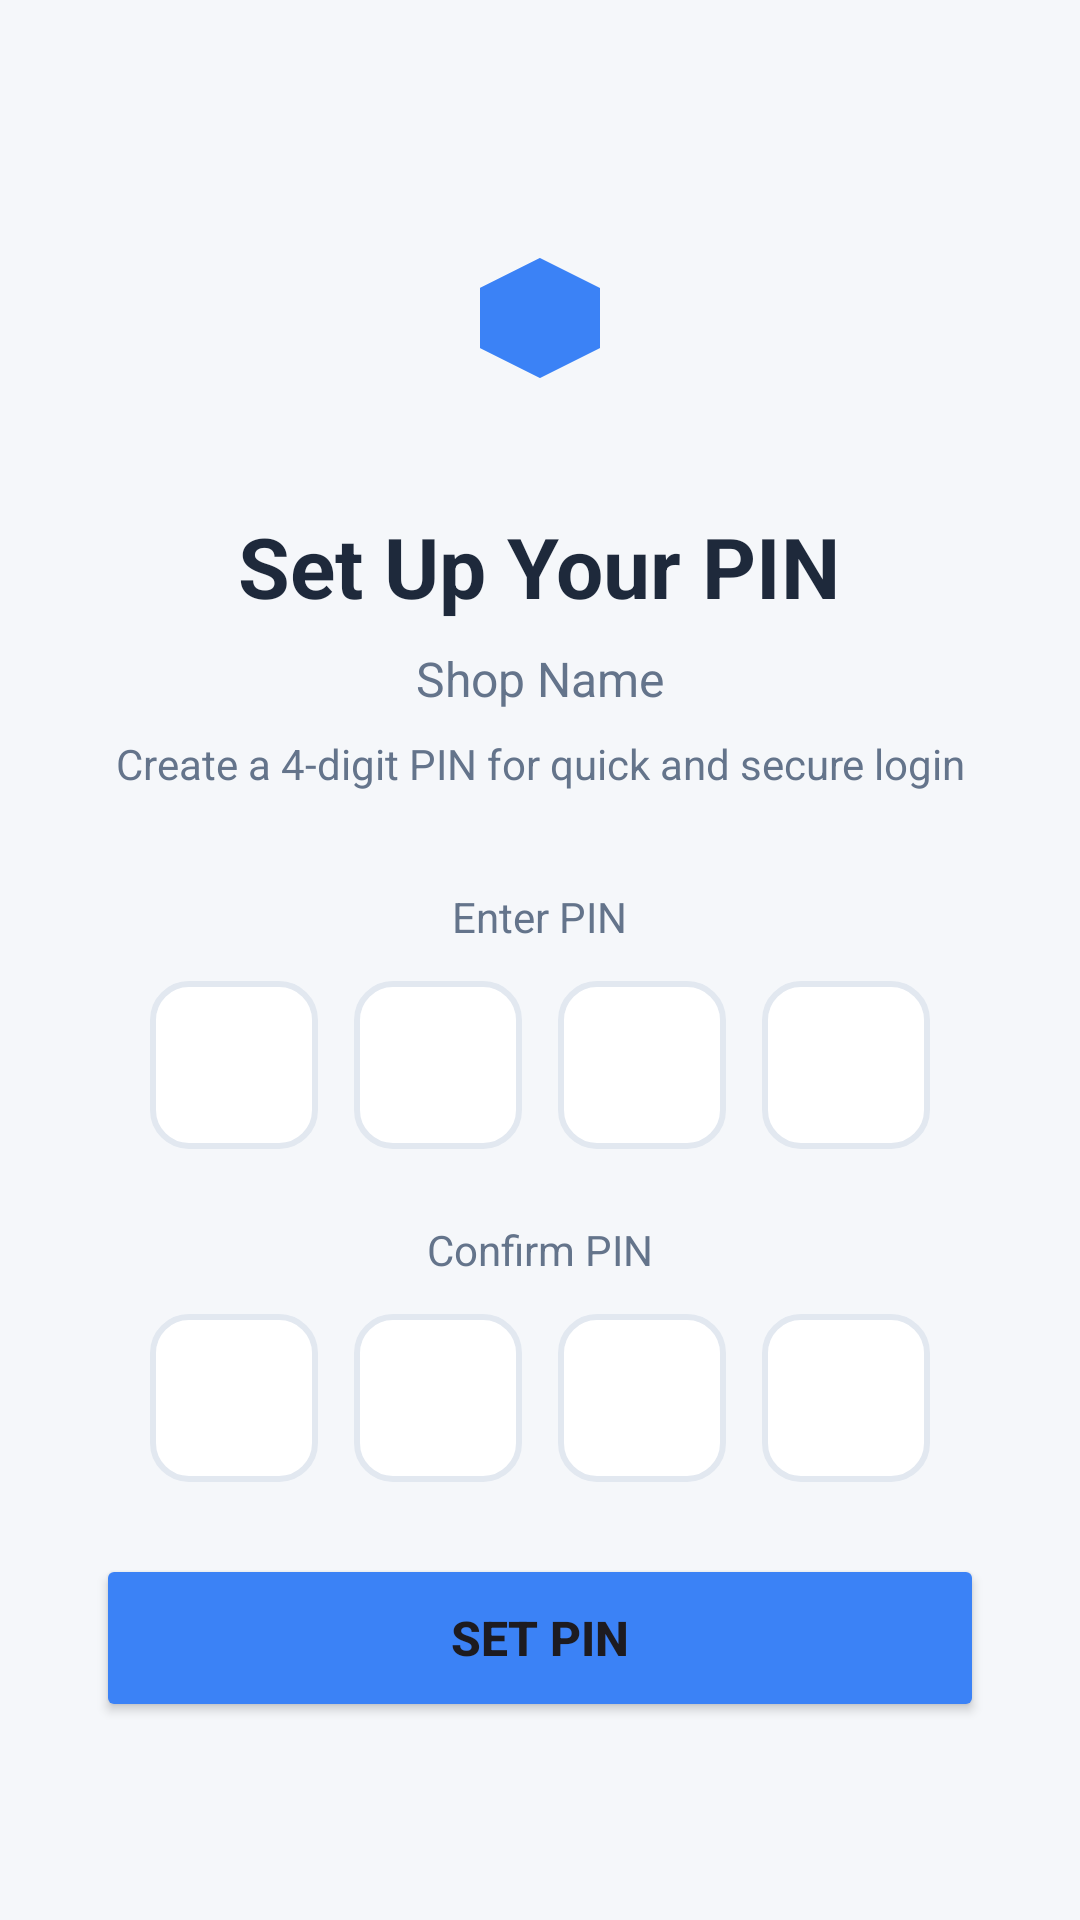

Produce the Android XML layout that renders to this screen, including the resource entries it uses.
<!-- AndroidManifest.xml: application theme Theme.ShopSync -->
<!-- res/layout/activity_setup_pin.xml -->
<?xml version="1.0" encoding="utf-8"?>
<ScrollView xmlns:android="http://schemas.android.com/apk/res/android"
    xmlns:app="http://schemas.android.com/apk/res-auto"
    android:layout_width="match_parent"
    android:layout_height="match_parent"
    android:background="#F5F7FA"
    android:fillViewport="true">

    <LinearLayout
        android:layout_width="match_parent"
        android:layout_height="wrap_content"
        android:gravity="center"
        android:orientation="vertical"
        android:padding="32dp">

        <ImageView
            android:layout_width="80dp"
            android:layout_height="80dp"
            android:src="@drawable/ic_shop_logo"
            android:layout_marginBottom="24dp"
            app:tint="#3B82F6" />

        <TextView
            android:layout_width="wrap_content"
            android:layout_height="wrap_content"
            android:text="Set Up Your PIN"
            android:textSize="28sp"
            android:textStyle="bold"
            android:textColor="#1E293B"
            android:layout_marginBottom="8dp" />

        <TextView
            android:id="@+id/tv_shop_name"
            android:layout_width="wrap_content"
            android:layout_height="wrap_content"
            android:text="Shop Name"
            android:textSize="16sp"
            android:textColor="#64748B"
            android:layout_marginBottom="8dp" />

        <TextView
            android:layout_width="wrap_content"
            android:layout_height="wrap_content"
            android:text="Create a 4-digit PIN for quick and secure login"
            android:textSize="14sp"
            android:textColor="#64748B"
            android:textAlignment="center"
            android:layout_marginBottom="32dp" />

        <TextView
            android:layout_width="wrap_content"
            android:layout_height="wrap_content"
            android:text="Enter PIN"
            android:textSize="14sp"
            android:textColor="#64748B"
            android:layout_marginBottom="12dp" />

        <LinearLayout
            android:layout_width="wrap_content"
            android:layout_height="wrap_content"
            android:orientation="horizontal"
            android:layout_marginBottom="24dp">

            <EditText
                android:id="@+id/et_pin_1"
                android:layout_width="56dp"
                android:layout_height="56dp"
                android:layout_marginEnd="12dp"
                android:background="@drawable/pin_input_bg"
                android:gravity="center"
                android:inputType="numberPassword"
                android:maxLength="1"
                android:textColor="#1E293B"
                android:textSize="24sp"
                android:textStyle="bold" />

            <EditText
                android:id="@+id/et_pin_2"
                android:layout_width="56dp"
                android:layout_height="56dp"
                android:layout_marginEnd="12dp"
                android:background="@drawable/pin_input_bg"
                android:gravity="center"
                android:inputType="numberPassword"
                android:maxLength="1"
                android:textColor="#1E293B"
                android:textSize="24sp"
                android:textStyle="bold" />

            <EditText
                android:id="@+id/et_pin_3"
                android:layout_width="56dp"
                android:layout_height="56dp"
                android:layout_marginEnd="12dp"
                android:background="@drawable/pin_input_bg"
                android:gravity="center"
                android:inputType="numberPassword"
                android:maxLength="1"
                android:textColor="#1E293B"
                android:textSize="24sp"
                android:textStyle="bold" />

            <EditText
                android:id="@+id/et_pin_4"
                android:layout_width="56dp"
                android:layout_height="56dp"
                android:background="@drawable/pin_input_bg"
                android:gravity="center"
                android:inputType="numberPassword"
                android:maxLength="1"
                android:textColor="#1E293B"
                android:textSize="24sp"
                android:textStyle="bold" />

        </LinearLayout>

        <TextView
            android:layout_width="wrap_content"
            android:layout_height="wrap_content"
            android:text="Confirm PIN"
            android:textSize="14sp"
            android:textColor="#64748B"
            android:layout_marginBottom="12dp" />

        <LinearLayout
            android:layout_width="wrap_content"
            android:layout_height="wrap_content"
            android:orientation="horizontal"
            android:layout_marginBottom="24dp">

            <EditText
                android:id="@+id/et_confirm_pin_1"
                android:layout_width="56dp"
                android:layout_height="56dp"
                android:layout_marginEnd="12dp"
                android:background="@drawable/pin_input_bg"
                android:gravity="center"
                android:inputType="numberPassword"
                android:maxLength="1"
                android:textColor="#1E293B"
                android:textSize="24sp"
                android:textStyle="bold" />

            <EditText
                android:id="@+id/et_confirm_pin_2"
                android:layout_width="56dp"
                android:layout_height="56dp"
                android:layout_marginEnd="12dp"
                android:background="@drawable/pin_input_bg"
                android:gravity="center"
                android:inputType="numberPassword"
                android:maxLength="1"
                android:textColor="#1E293B"
                android:textSize="24sp"
                android:textStyle="bold" />

            <EditText
                android:id="@+id/et_confirm_pin_3"
                android:layout_width="56dp"
                android:layout_height="56dp"
                android:layout_marginEnd="12dp"
                android:background="@drawable/pin_input_bg"
                android:gravity="center"
                android:inputType="numberPassword"
                android:maxLength="1"
                android:textColor="#1E293B"
                android:textSize="24sp"
                android:textStyle="bold" />

            <EditText
                android:id="@+id/et_confirm_pin_4"
                android:layout_width="56dp"
                android:layout_height="56dp"
                android:background="@drawable/pin_input_bg"
                android:gravity="center"
                android:inputType="numberPassword"
                android:maxLength="1"
                android:textColor="#1E293B"
                android:textSize="24sp"
                android:textStyle="bold" />

        </LinearLayout>

        <TextView
            android:id="@+id/tv_error"
            android:layout_width="wrap_content"
            android:layout_height="wrap_content"
            android:text="PINs do not match"
            android:textSize="14sp"
            android:textColor="#EF4444"
            android:visibility="gone"
            android:layout_marginBottom="16dp" />

        <Button
            android:id="@+id/btn_set_pin"
            android:layout_width="match_parent"
            android:layout_height="56dp"
            android:text="Set PIN"
            android:textSize="16sp"
            android:textStyle="bold"
            android:backgroundTint="#3B82F6"
            app:cornerRadius="12dp" />

    </LinearLayout>
</ScrollView>
<!-- resources referenced by this layout -->
<resources>
  <!-- drawable ic_shop_logo (drawable) -->
  <?xml version="1.0" encoding="utf-8"?>
  <vector xmlns:android="http://schemas.android.com/apk/res/android"
      android:width="120dp"
      android:height="120dp"
      android:viewportWidth="120"
      android:viewportHeight="120">
  
      
      <path
          android:fillColor="#E0F2FE"
          android:pathData="M30,45 L60,30 L90,45 L90,75 L60,90 L30,75 Z"/>
  
      
      <path
          android:fillColor="#FFFFFF"
          android:fillAlpha="0.7"
          android:pathData="M30,45 L60,30 L60,60 L30,75 Z"/>
  
      
      <path
          android:fillColor="#3B82F6"
          android:fillAlpha="0.3"
          android:pathData="M60,60 L90,45 L90,75 L60,90 Z"/>
  
      
      <path
          android:fillColor="#FFFFFF"
          android:fillAlpha="0.5"
          android:pathData="M30,75 L60,90 L60,60 L30,45 Z"/>
  
      
      <path
          android:strokeColor="#3B82F6"
          android:strokeWidth="1.5"
          android:pathData="M40,52 L50,47
                           M70,52 L80,47
                           M45,68 L55,63
                           M65,68 L75,63"
          android:strokeLineCap="round"/>
  
      
      <path
          android:fillColor="#3B82F6"
          android:pathData="M55,55 L55,65 M50,60 L60,60"
          android:strokeWidth="3"
          android:strokeColor="#3B82F6"
          android:strokeLineCap="round"/>
  </vector>
  <!-- drawable pin_input_bg (drawable) -->
  <?xml version="1.0" encoding="utf-8"?>
  <shape xmlns:android="http://schemas.android.com/apk/res/android"
      android:shape="rectangle">
      <solid android:color="#FFFFFF" />
      <corners android:radius="12dp" />
      <stroke
          android:width="2dp"
          android:color="#E2E8F0" />
  </shape>
  <style name="Theme.ShopSync" parent="Base.Theme.ShopSync" />
  <style name="Base.Theme.ShopSync" parent="Theme.Material3.DayNight.NoActionBar">
          
          
      </style>
</resources>
